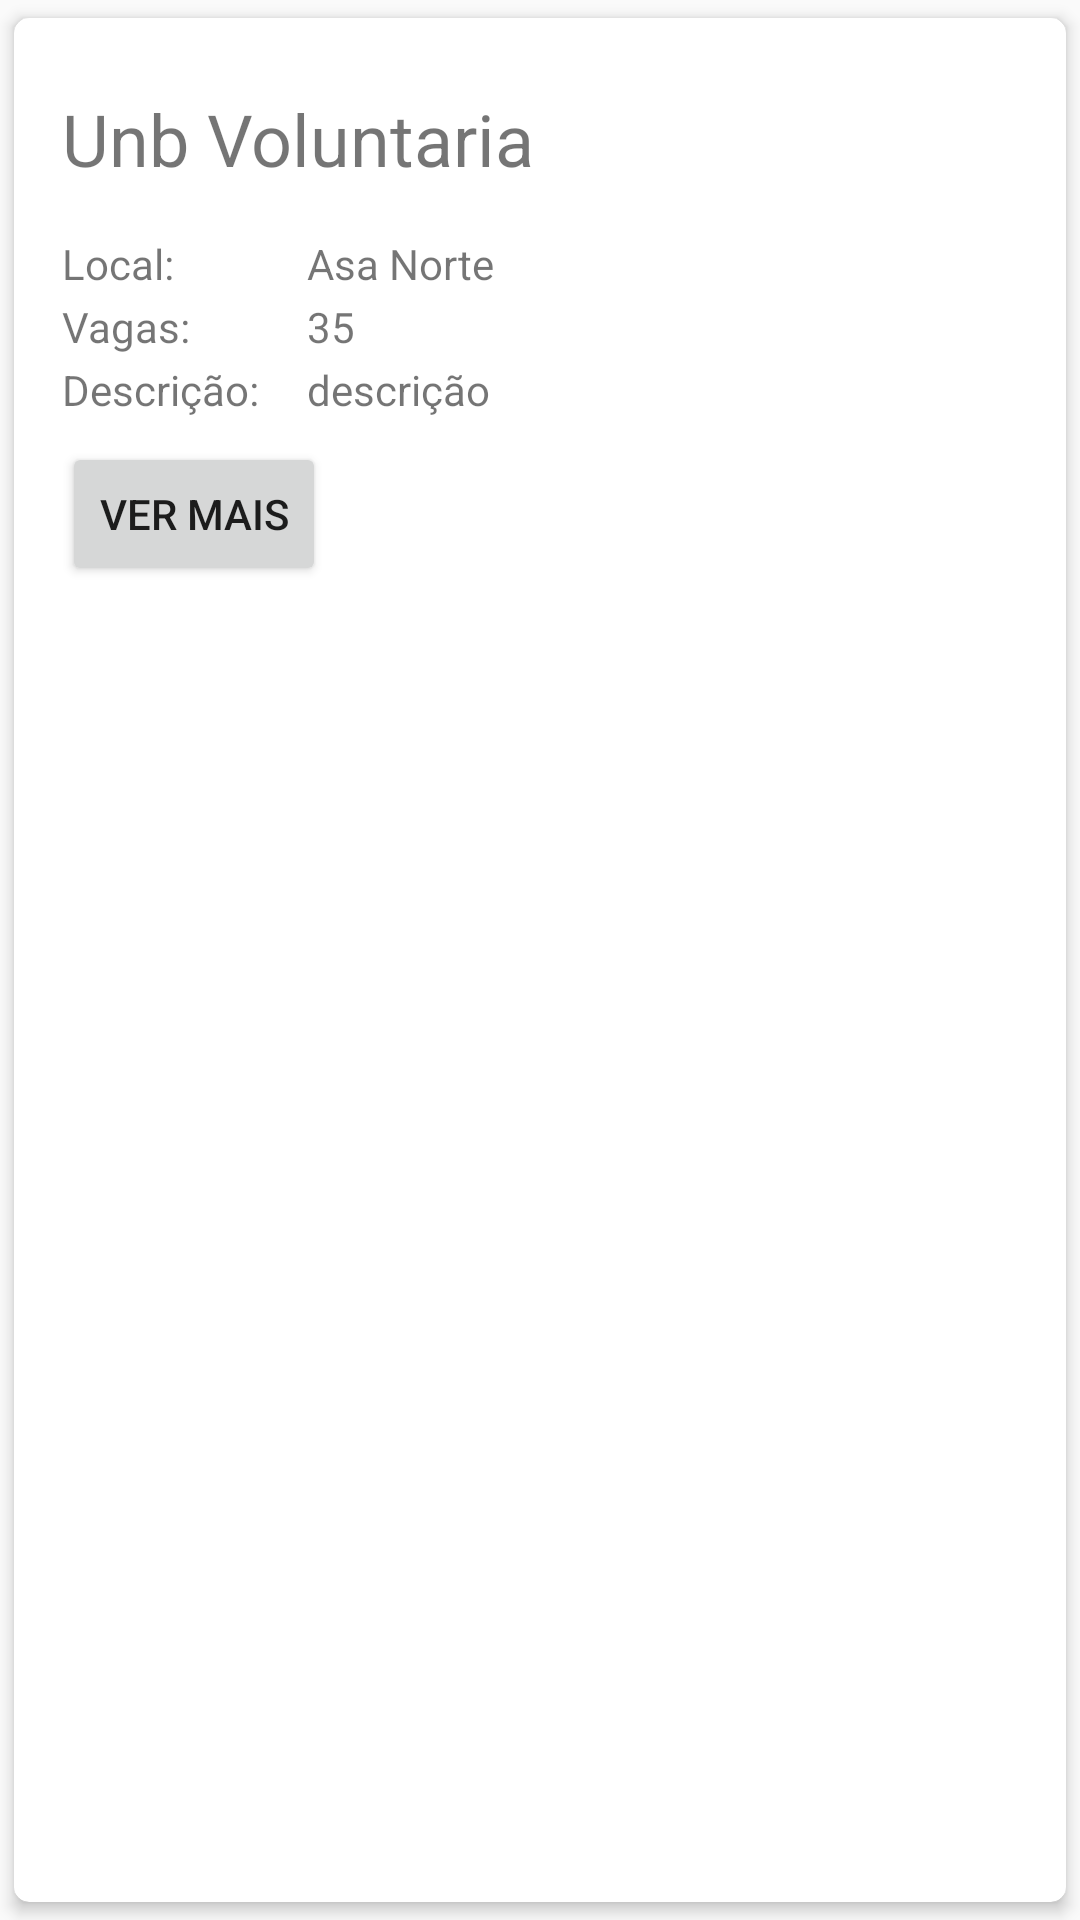

The Android layout XML behind this screen, and the referenced resources:
<!-- AndroidManifest.xml: application theme UnBSolidariaBase -->
<!-- res/layout/card_new.xml -->
<?xml version="1.0" encoding="utf-8"?>
<android.support.v7.widget.CardView xmlns:android="http://schemas.android.com/apk/res/android"
    xmlns:app="http://schemas.android.com/apk/res-auto"
    android:layout_width="match_parent"
    android:layout_height="wrap_content"
    android:layout_marginTop="2dp"
    android:layout_marginBottom="2dp"
    android:layout_marginLeft="4dp"
    android:layout_marginRight="4dp"
    app:cardElevation="3dp"
    app:cardUseCompatPadding="true"
    app:cardPreventCornerOverlap="true"
    app:cardMaxElevation="3dp"
    app:cardCornerRadius="5dp">


    <RelativeLayout
        android:layout_width="match_parent"
        android:layout_height="match_parent">

        <FrameLayout
            android:id="@+id/top_new"
            android:layout_width="match_parent"
            android:layout_height="wrap_content">
            <ImageView
                android:layout_alignParentTop="true"
                android:id="@+id/iv_new_org"
                android:layout_width="match_parent"
                android:layout_height="wrap_content"
                android:src="@null"
                app:srcCompat="@drawable/launcher_logo" />

            <TextView
                android:id="@+id/tv_new_title"
                android:layout_width="wrap_content"
                android:layout_height="wrap_content"
                android:paddingLeft="16dp"
                android:paddingTop="24dp"
                android:textSize="24sp"
                android:text="Unb Voluntaria"
                android:layout_alignParentStart="true"
                android:layout_gravity="bottom"/>
        </FrameLayout>



        <TextView
            android:id="@+id/local_new"
            android:layout_below="@id/top_new"
            android:layout_width="wrap_content"
            android:layout_height="wrap_content"
            android:paddingTop="16dp"
            android:paddingLeft="16dp"
            android:textSize="14sp"
            android:text="Local:"/>

        <TextView
            android:id="@+id/vaga_new"
            android:layout_below="@+id/tv_new_local"
            android:layout_width="wrap_content"
            android:layout_height="wrap_content"
            android:paddingTop="2dp"
            android:paddingLeft="16dp"

            android:textSize="14sp"
            android:text="Vagas:"/>

        <TextView
            android:id="@+id/descricao_new"
            android:layout_below="@id/vaga_new"
            android:layout_width="wrap_content"
            android:layout_height="wrap_content"
            android:paddingTop="2dp"
            android:paddingLeft="16dp"
            android:textSize="14sp"
            android:paddingBottom="2dp"
            android:text="Descrição:"/>

        <TextView
            android:id="@+id/tv_new_vaga"
            android:layout_below="@+id/tv_new_local"
            android:layout_width="wrap_content"
            android:layout_height="wrap_content"
            android:paddingTop="2dp"
            android:paddingLeft="16dp"

            android:textSize="14sp"
            android:text="35"
            android:layout_toEndOf="@id/vaga_new"
            android:layout_alignLeft="@+id/tv_new_descricao"/>


        <TextView
            android:id="@+id/tv_new_descricao"
            android:layout_width="wrap_content"
            android:layout_height="wrap_content"
            android:paddingTop="2dp"
            android:paddingLeft="16dp"
            android:textSize="14sp"
            android:text="descrição"
            android:paddingBottom="2dp"
            android:layout_below="@id/vaga_new"
            android:layout_toEndOf="@+id/descricao_new" />

        <TextView
            android:id="@+id/tv_new_local"
            android:layout_width="wrap_content"
            android:layout_height="wrap_content"
            android:paddingTop="16dp"
            android:paddingLeft="16dp"
            android:textSize="14sp"
            android:text="Asa Norte"
            android:layout_below="@+id/top_new"
            android:layout_alignLeft="@id/tv_new_descricao" />

        <Button
            android:id="@+id/btn_new_seemore"
            android:layout_below="@id/descricao_new"
            android:layout_marginTop="6dp"
            android:layout_marginLeft="16dp"
            android:layout_width="wrap_content"
            android:layout_height="wrap_content"
            android:text="Ver Mais"/>
    </RelativeLayout>


</android.support.v7.widget.CardView>
<!-- resources referenced by this layout -->
<resources>
  <style name="UnBSolidariaBase" parent="Theme.AppCompat.Light.DarkActionBar">
          
          <item name="colorPrimary">@color/colorPrimary</item>
          <item name="colorPrimaryDark">@color/colorPrimaryDark</item>
          <item name="colorAccent">@color/colorAccent</item>
      </style>
  <color name="colorPrimary">#023b71</color>
  <color name="colorPrimaryDark">#02294e</color>
  <color name="colorAccent">#02853e</color>
</resources>
